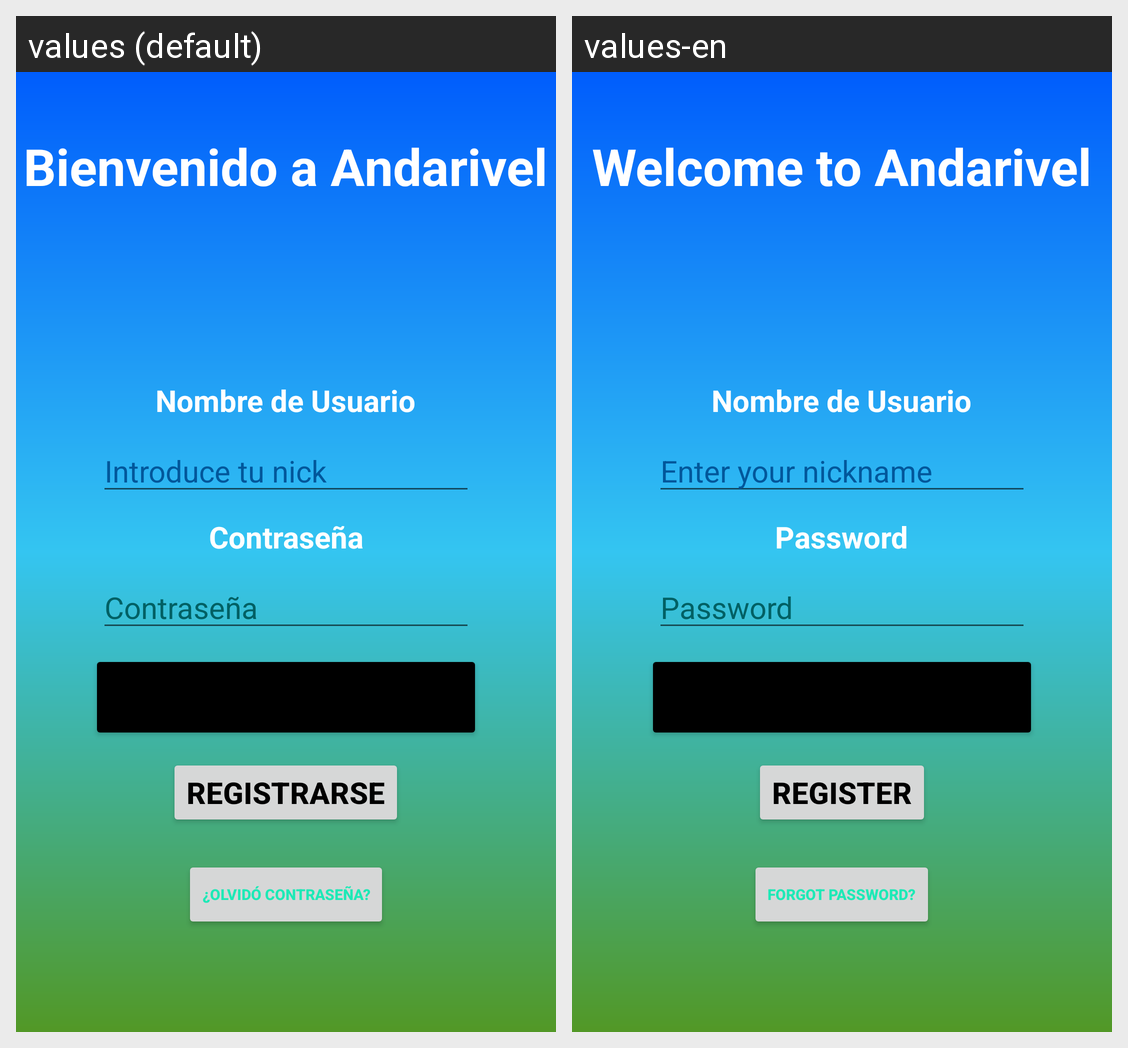

The Android screen above is rendered under two locales of the same app. Produce the string resources it draws, with the default and per-locale values.
Android screen res/layout/activity_login.xml rendered under 2 locales, left to right: values (default), values-en. Device: Nexus 5 (rendered at 1080×1920; each locale shown at half size, 540×960, under a caption strip naming it); theme Theme.Andarivel.
Strings drawn on this screen, with the default value and each locale's value (text and hints the layout hard-codes, and strings that could not be matched under every locale, appear in the picture but are not listed):

bienvenida
  values: Bienvenido a Andarivel
  values-en: Welcome to Andarivel

tvNombre
  values: Nombre de Usuario
  values-en: Nombre de Usuario  [not translated; the default value is used]

introduce_tu_nombre
  values: Introduce tu nick
  values-en: Enter your nickname

tvPass
  values: Contraseña
  values-en: Password

introduce_tu_pass
  values: Contraseña
  values-en: Password

registrarse
  values: Registrarse
  values-en: Register

olvid_contrase_a
  values: ¿Olvidó contraseña?
  values-en: Forgot password?
